Labelled photos from "betel_dataset", an image-classification folder in BANUKABHANUTEJA/betel-leaf-disease-classification-main. The possible labels are: anthracnose, healthy leaf, leaf rot, leaf spot, bacterial leaf.

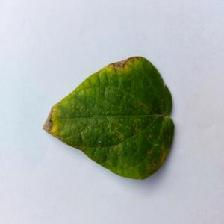
Label: anthracnose

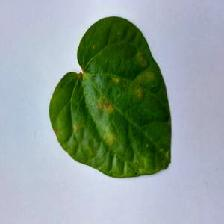
Label: bacterial leaf

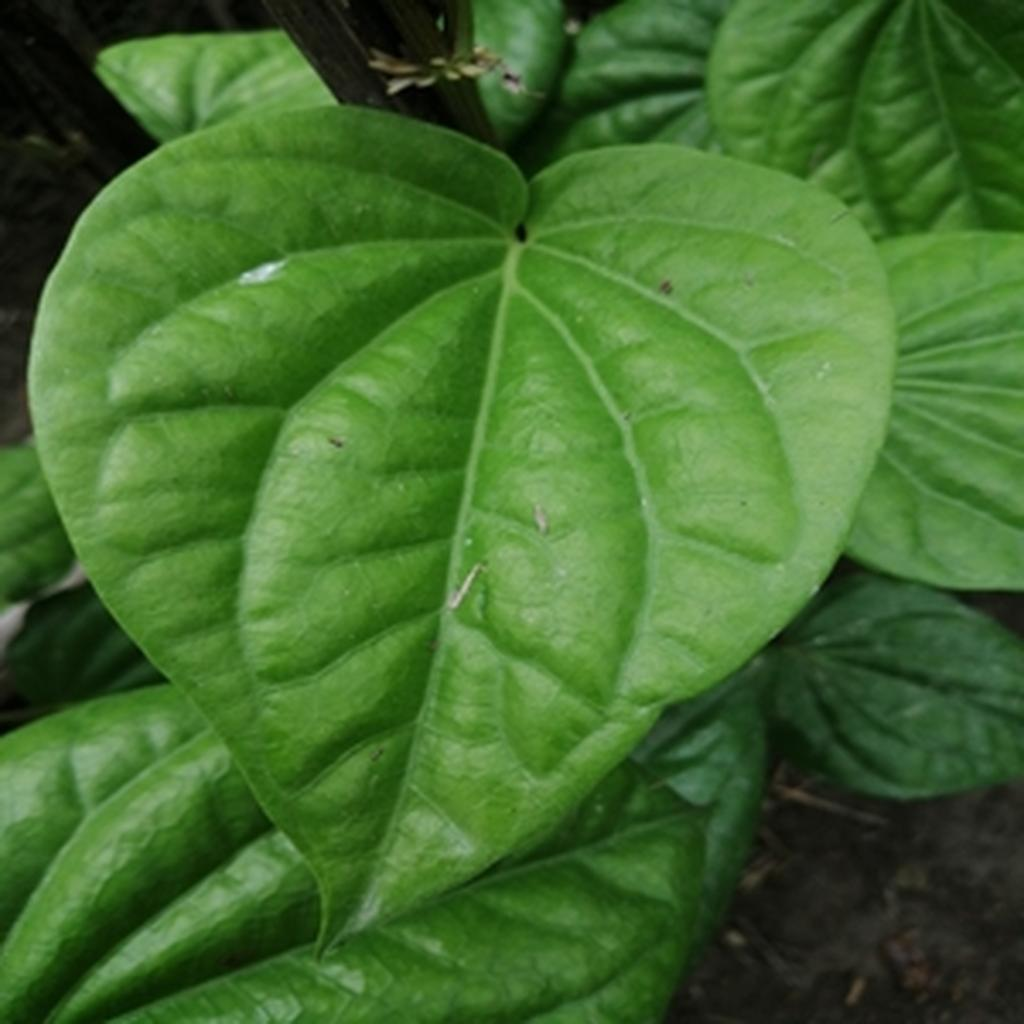
Label: healthy leaf

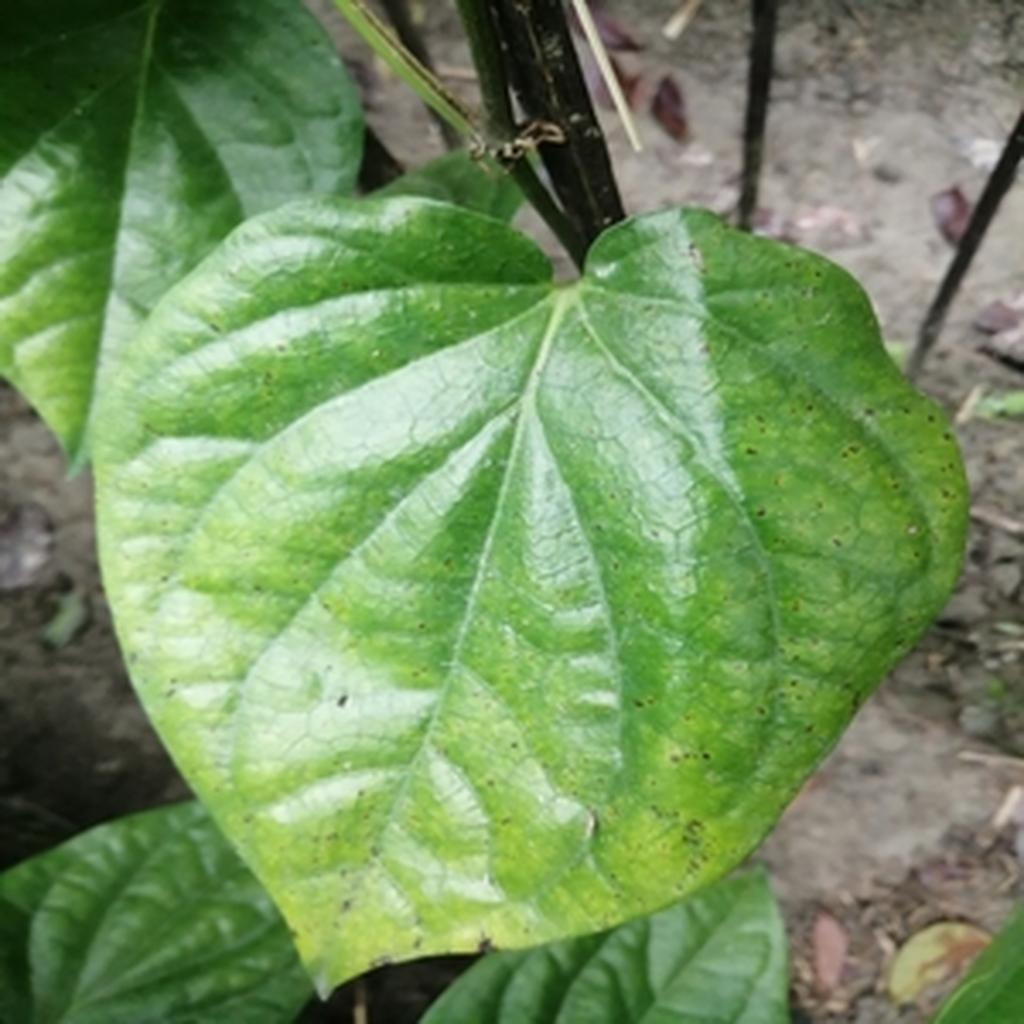
Label: leaf spot

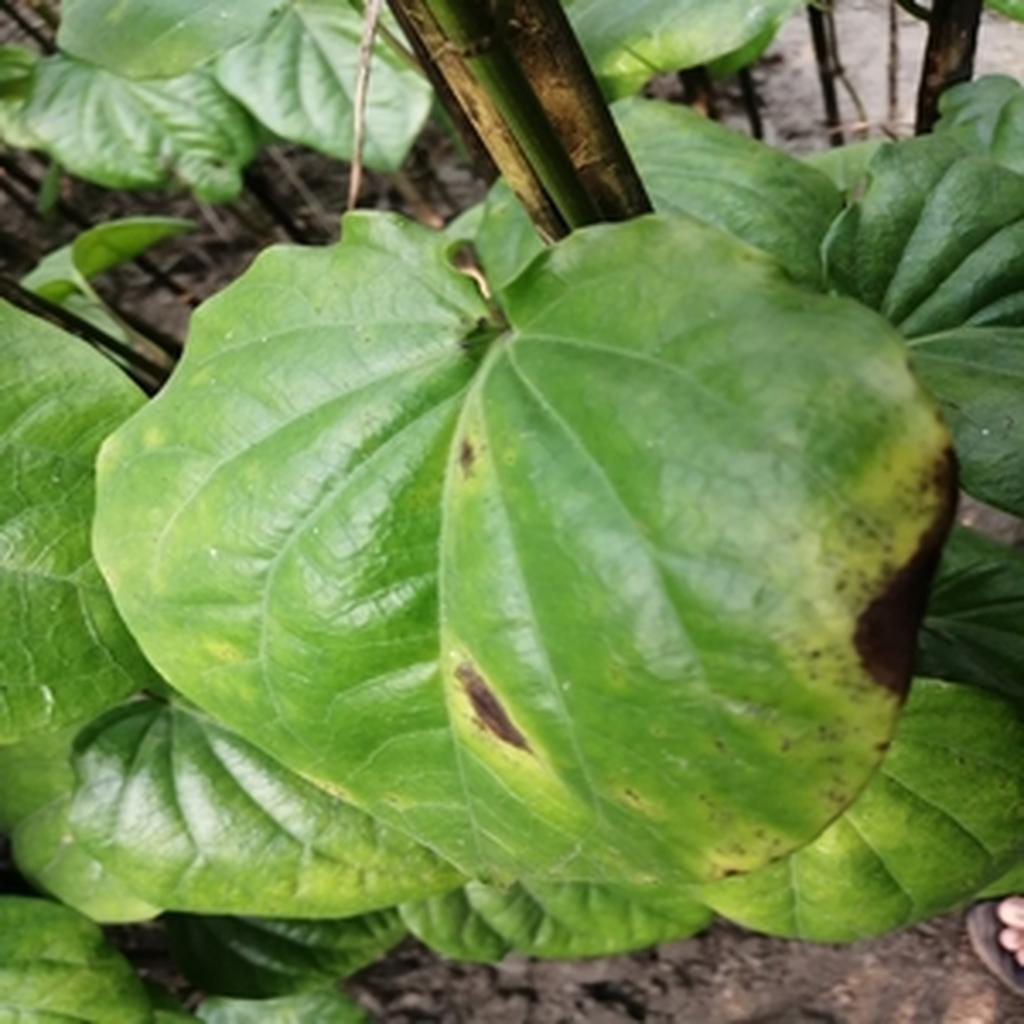
Label: leaf rot

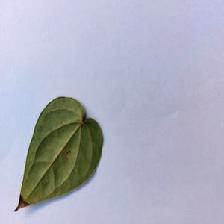
Label: anthracnose
